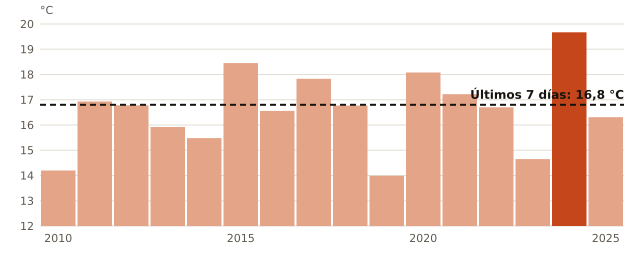

Source data for this figure (header and first rows):
anio, temperatura_C
2010, 14.2
2011, 16.93
2012, 16.78
2013, 15.92
2014, 15.48
2015, 18.45
2016, 16.56
2017, 17.83
2018, 16.77
2019, 13.99
2020, 18.08
2021, 17.22
2022, 16.7
2023, 14.65
2024, 19.67
2025, 16.31
ahora, 16.8
